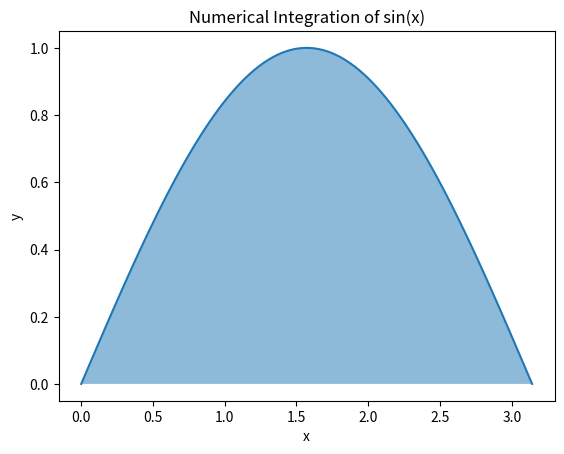

This chart was generated by the following Python code:
import numpy as np
import matplotlib.pyplot as plt

def func(x):
    return np.sin(x)

def numerical_integration(func, a, b, n):
    dx = (b - a) / n
    integral = 0
    for i in range(n):
        x = a + i * dx
        integral += func(x) * dx
    return integral

a = 0
b = np.pi
n = 100

integral_value = numerical_integration(func, a, b, n)
print("Numerical Integration Result:", integral_value)

x_values = np.linspace(a, b, 100)
y_values = func(x_values)
plt.plot(x_values, y_values)
plt.fill_between(x_values, y_values, alpha=0.5)
plt.xlabel('x')
plt.ylabel('y')
plt.title('Numerical Integration of sin(x)')
plt.show()
